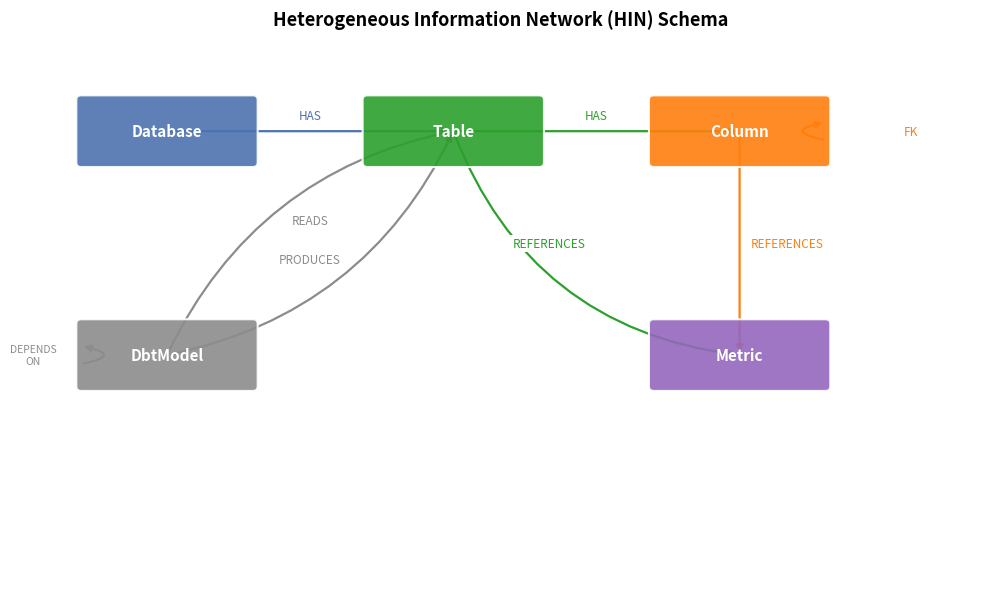

Recreate this plot in Python.
import matplotlib
matplotlib.use("Agg")
import matplotlib.pyplot as plt
import matplotlib.patches as mpatches
from matplotlib.patches import FancyArrowPatch
import numpy as np

fig, ax = plt.subplots(figsize=(10, 6))
ax.set_xlim(0, 10)
ax.set_ylim(0, 6)
ax.axis("off")

# Node positions
nodes = {
    "Database":  (1.5, 5.0),
    "Table":     (4.5, 5.0),
    "Column":    (7.5, 5.0),
    "Metric":    (7.5, 2.5),
    "DbtModel":  (1.5, 2.5),
}

colors = {
    "Database":  "#4C72B0",
    "Table":     "#2ca02c",
    "Column":    "#ff7f0e",
    "Metric":    "#9467bd",
    "DbtModel":  "#8c8c8c",
}

# Draw nodes
for name, (x, y) in nodes.items():
    ax.add_patch(mpatches.FancyBboxPatch(
        (x - 0.9, y - 0.35), 1.8, 0.7,
        boxstyle="round,pad=0.05",
        facecolor=colors[name], edgecolor="white",
        linewidth=1.5, alpha=0.9, zorder=3
    ))
    ax.text(x, y, name, ha="center", va="center",
            fontsize=11, fontweight="bold", color="white", zorder=4)

def arrow(ax, src, dst, label, color="#333333", rad=0.0, lbl_offset=(0, 0.18)):
    x1, y1 = nodes[src]
    x2, y2 = nodes[dst]
    ax.annotate("", xy=(x2, y2), xytext=(x1, y1),
                arrowprops=dict(
                    arrowstyle="-|>",
                    color=color,
                    lw=1.6,
                    connectionstyle=f"arc3,rad={rad}",
                ),
                zorder=2)
    mx = (x1 + x2) / 2 + lbl_offset[0]
    my = (y1 + y2) / 2 + lbl_offset[1]
    ax.text(mx, my, label, ha="center", va="center",
            fontsize=8.5, color=color,
            bbox=dict(facecolor="white", edgecolor="none", pad=1.5))

# Edges
arrow(ax, "Database", "Table",    "HAS",          "#4C72B0")
arrow(ax, "Table",    "Column",   "HAS",          "#2ca02c")
arrow(ax, "Column",   "Metric",   "REFERENCES",   "#ff7f0e", lbl_offset=(0.5, 0))
arrow(ax, "Table",    "Metric",   "REFERENCES",   "#2ca02c", rad=0.3, lbl_offset=(-0.5, 0))
arrow(ax, "DbtModel", "Table",    "READS",        "#8c8c8c", rad=0.25, lbl_offset=(0, 0.25))
arrow(ax, "DbtModel", "Table",    "PRODUCES",     "#8c8c8c", rad=-0.25, lbl_offset=(0, -0.18))

# Self-loop: FK on Column
ax.annotate("", xy=(7.5 + 0.9, 5.0 + 0.1), xytext=(7.5 + 0.9, 5.0 - 0.1),
            arrowprops=dict(
                arrowstyle="-|>", color="#ff7f0e", lw=1.6,
                connectionstyle="arc3,rad=-2.5",
            ), zorder=2)
ax.text(9.3, 5.0, "FK", ha="center", va="center",
        fontsize=8.5, color="#ff7f0e",
        bbox=dict(facecolor="white", edgecolor="none", pad=1.5))

# Self-loop: DEPENDS_ON on DbtModel
ax.annotate("", xy=(1.5 - 0.9, 2.5 + 0.1), xytext=(1.5 - 0.9, 2.5 - 0.1),
            arrowprops=dict(
                arrowstyle="-|>", color="#8c8c8c", lw=1.6,
                connectionstyle="arc3,rad=2.5",
            ), zorder=2)
ax.text(0.1, 2.5, "DEPENDS\nON", ha="center", va="center",
        fontsize=7.5, color="#8c8c8c",
        bbox=dict(facecolor="white", edgecolor="none", pad=1.5))

ax.set_title(
    "Heterogeneous Information Network (HIN) Schema",
    fontsize=13, fontweight="bold", pad=12
)

plt.tight_layout()
plt.savefig("hin_diagram.png", dpi=180, bbox_inches="tight")
print("Saved hin_diagram.png")
